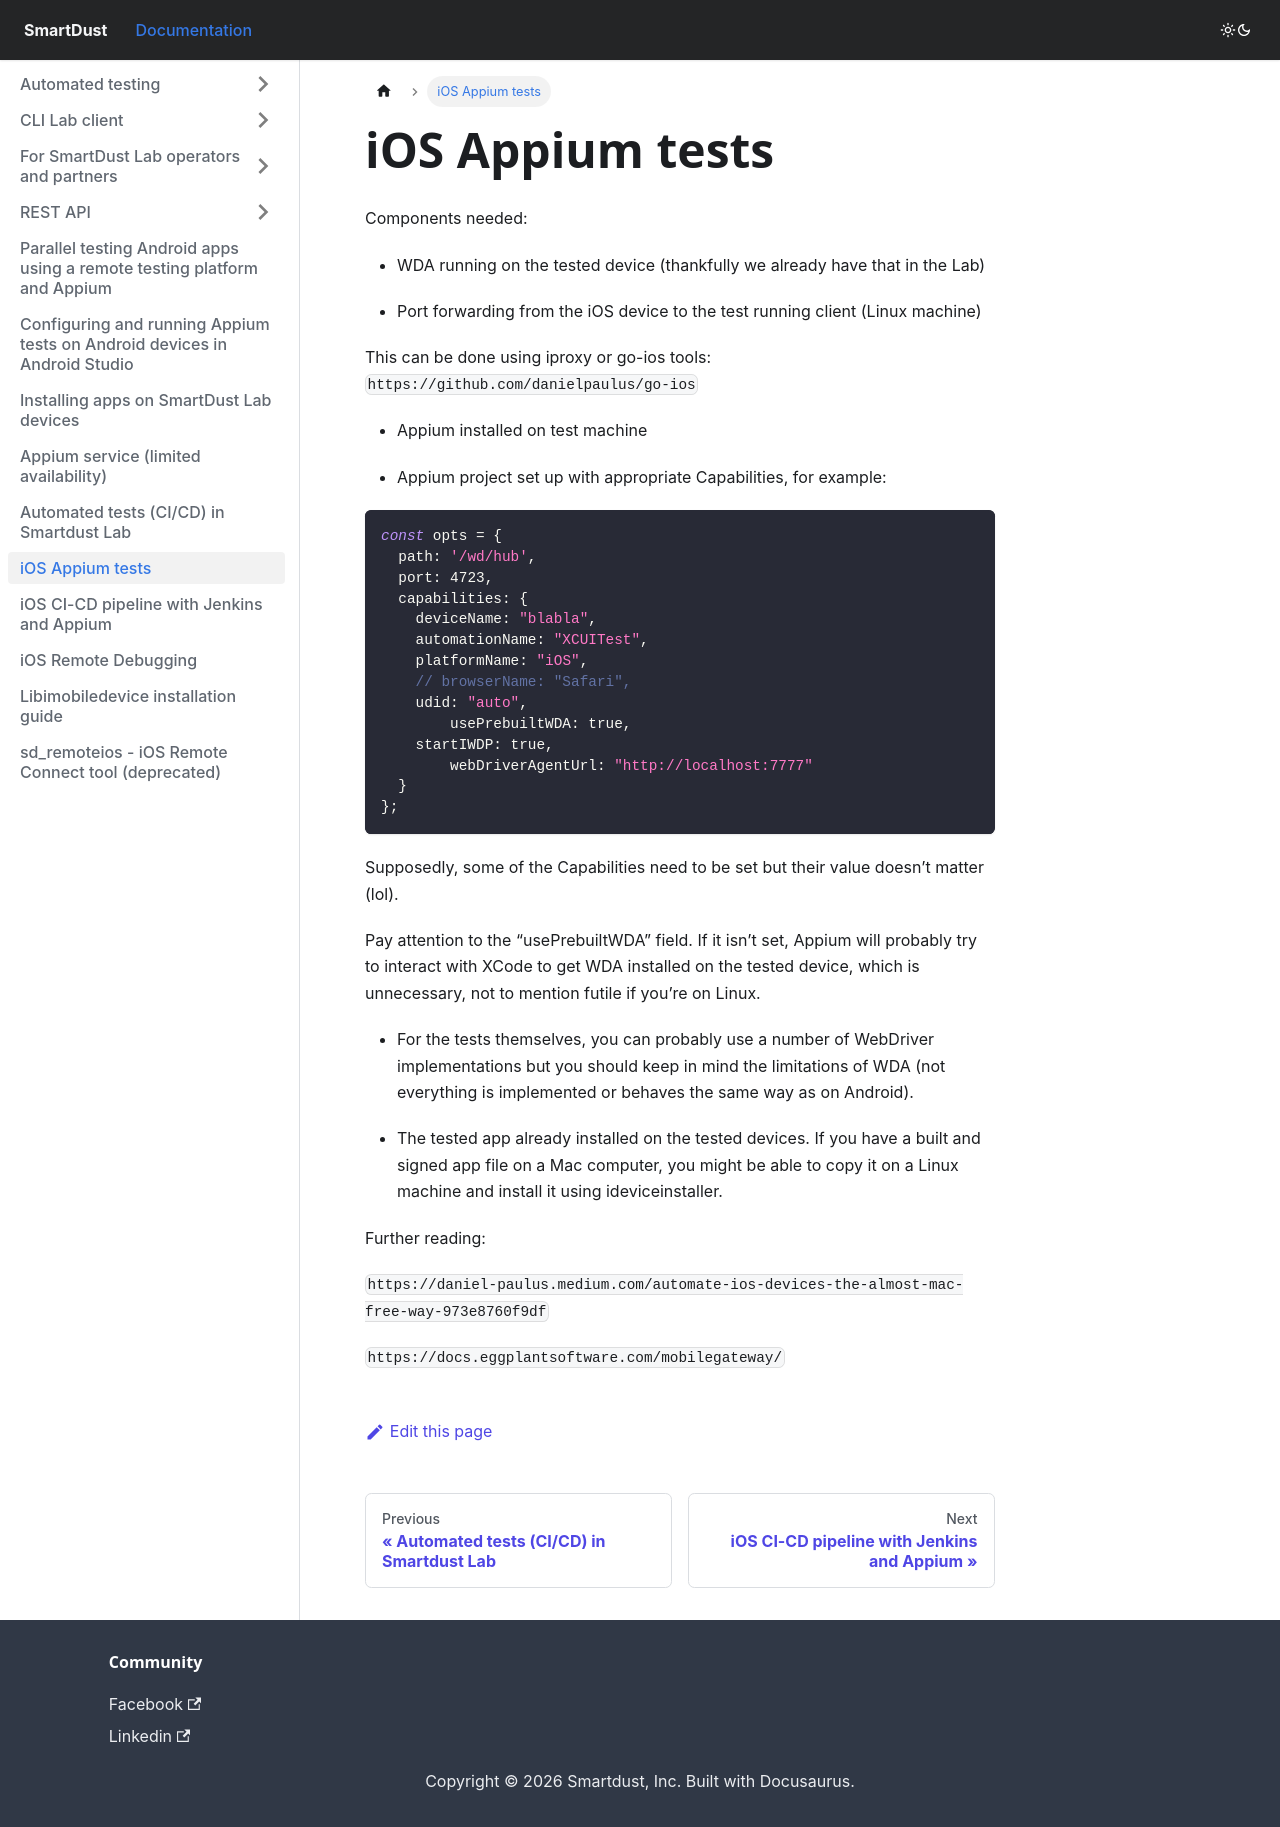

repository: smartdust-me/docs · page: ios-appium-tests/index.html · generator: docusaurus

---
id: ios-appium-tests
title: iOS Appium tests 
---
Components needed:

- WDA running on the tested device (thankfully we already have that in the Lab)

- Port forwarding from the iOS device to the test running client (Linux machine)

This can be done using iproxy or go-ios tools: `https://github.com/danielpaulus/go-ios`

 
- Appium installed on test machine 

- Appium project set up with appropriate Capabilities, for example:

```javascript
const opts = {
  path: '/wd/hub',
  port: 4723,
  capabilities: {
	deviceName: "blabla",
	automationName: "XCUITest",
	platformName: "iOS",
	// browserName: "Safari",
	udid: "auto",
        usePrebuiltWDA: true,
	startIWDP: true,
        webDriverAgentUrl: "http://localhost:7777"
  }
};
```
 

Supposedly, some of the Capabilities need to be set but their value doesn’t matter (lol).

Pay attention to the “usePrebuiltWDA” field. If it isn’t set, Appium will probably try to interact with XCode to get WDA installed on the tested device, which is unnecessary, not to mention futile if you’re on Linux.

 
- For the tests themselves, you can probably use a number of WebDriver implementations but you should keep in mind the limitations of WDA (not everything is implemented or behaves the same way as on Android).

 

- The tested app already installed on the tested devices. If you have a built and signed app file on a Mac computer, you might be able to copy it on a Linux machine and install it using ideviceinstaller.

 

Further reading:


`https://daniel-paulus.medium.com/automate-ios-devices-the-almost-mac-free-way-973e8760f9df` 

`https://docs.eggplantsoftware.com/mobilegateway/`
 

 
